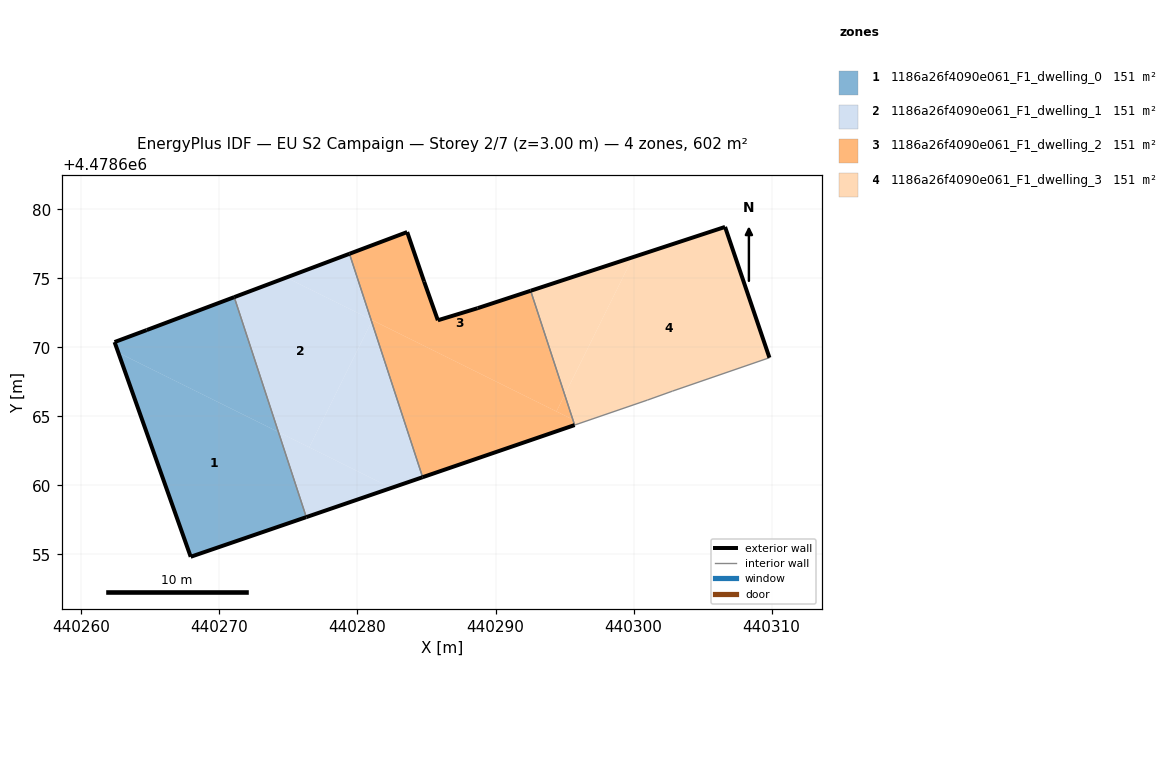
=== STOREY PLAN SPEC (per zone: floor XY polygon, exterior-wall plan segments, windows/doors) ===
zone 1: 1186a26f4090e061_F1_dwelling_0  (150.5 m²)
  floor: (440276.29, 4478657.70) (440274.27, 4478663.86) (440262.68, 4478669.61) (440267.92, 4478654.83)
  floor: (440274.27, 4478663.86) (440271.07, 4478673.63) (440264.73, 4478671.25) (440262.41, 4478670.38) (440262.68, 4478669.61)
  exterior wall: (440276.29, 4478657.70) – (440267.92, 4478654.83)  [8.9 m]
  exterior wall: (440267.92, 4478654.83) – (440262.41, 4478670.38)  [16.5 m]
  exterior wall: (440262.41, 4478670.38) – (440264.73, 4478671.25)  [2.5 m]
  exterior wall: (440264.73, 4478671.25) – (440271.07, 4478673.63)  [6.8 m]
  interior walls: 1
zone 2: 1186a26f4090e061_F1_dwelling_1  (150.5 m²)
  floor: (440276.51, 4478662.75) (440281.02, 4478671.87) (440280.98, 4478672.01) (440274.84, 4478675.05) (440271.07, 4478673.63) (440274.27, 4478663.86)
  floor: (440282.45, 4478659.81) (440274.27, 4478663.86) (440276.29, 4478657.70)
  floor: (440284.72, 4478660.59) (440281.02, 4478671.87) (440276.51, 4478662.76) (440282.45, 4478659.81)
  floor: (440280.98, 4478672.01) (440279.42, 4478676.77) (440274.84, 4478675.05)
  exterior wall: (440284.72, 4478660.59) – (440276.29, 4478657.70)  [8.9 m]
  exterior wall: (440271.07, 4478673.63) – (440279.42, 4478676.77)  [8.9 m]
  interior walls: 2
zone 3: 1186a26f4090e061_F1_dwelling_2  (150.5 m²)
  floor: (440294.41, 4478665.35) (440295.01, 4478666.56) (440292.54, 4478674.09) (440288.70, 4478672.83) (440285.82, 4478671.96) (440284.83, 4478674.76) (440283.60, 4478678.35) (440279.42, 4478676.77) (440280.98, 4478672.01)
  floor: (440295.73, 4478664.37) (440295.60, 4478664.76) (440281.07, 4478671.96) (440281.02, 4478671.87) (440284.72, 4478660.59)
  floor: (440295.60, 4478664.76) (440295.01, 4478666.56) (440294.41, 4478665.35)
  exterior wall: (440284.83, 4478674.76) – (440285.82, 4478671.96)  [3.0 m]
  exterior wall: (440285.82, 4478671.96) – (440288.70, 4478672.83)  [3.0 m]
  exterior wall: (440288.70, 4478672.83) – (440292.54, 4478674.09)  [4.0 m]
  exterior wall: (440295.73, 4478664.37) – (440284.72, 4478660.59)  [11.6 m]
  exterior wall: (440279.42, 4478676.77) – (440283.60, 4478678.35)  [4.5 m]
  exterior wall: (440283.60, 4478678.35) – (440284.83, 4478674.76)  [3.8 m]
  interior walls: 2
zone 4: 1186a26f4090e061_F1_dwelling_3  (150.5 m²)
  floor: (440309.84, 4478669.25) (440306.62, 4478678.72) (440299.95, 4478676.53) (440295.01, 4478666.56) (440295.60, 4478664.76) (440296.12, 4478664.50) (440300.99, 4478666.17) (440302.82, 4478666.83)
  floor: (440295.01, 4478666.56) (440299.95, 4478676.53) (440292.54, 4478674.09)
  floor: (440296.12, 4478664.50) (440295.60, 4478664.76) (440295.73, 4478664.37)
  exterior wall: (440292.54, 4478674.09) – (440306.62, 4478678.72)  [14.8 m]
  exterior wall: (440306.62, 4478678.72) – (440309.84, 4478669.25)  [10.0 m]
  interior walls: 4

=== DERIVED (storey summary) ===
Building: EU S2 Campaign
Storey: 2 of 7  (floor level z = 3.00 m)
Storey gross floor area: 602.1 m²
Zones on this storey: 4
  - 1186a26f4090e061_F1_dwelling_0: floor 150.5 m²; exterior wall 34.6 m (103.8 m²); WWR 0.0%
  - 1186a26f4090e061_F1_dwelling_1: floor 150.5 m²; exterior wall 17.8 m (53.5 m²); WWR 0.0%
  - 1186a26f4090e061_F1_dwelling_2: floor 150.5 m²; exterior wall 29.9 m (89.8 m²); WWR 0.0%
  - 1186a26f4090e061_F1_dwelling_3: floor 150.5 m²; exterior wall 24.8 m (74.5 m²); WWR 0.0%
Zone adjacency (shared interzone walls):
  - 1186a26f4090e061_F1_dwelling_0 ↔ 1186a26f4090e061_F1_dwelling_1
  - 1186a26f4090e061_F1_dwelling_1 ↔ 1186a26f4090e061_F1_dwelling_2
  - 1186a26f4090e061_F1_dwelling_2 ↔ 1186a26f4090e061_F1_dwelling_3